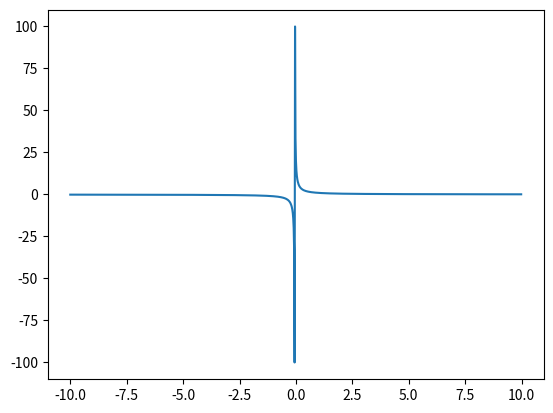

Reproduce this figure in Python.
import matplotlib.pyplot as plt
import numpy as np

x = np.arange(-10, 10, 0.02)
y = 1 / (x + 0.05)
plt.plot(x, y, label='my parabola')
plt.savefig('Task2.png')
